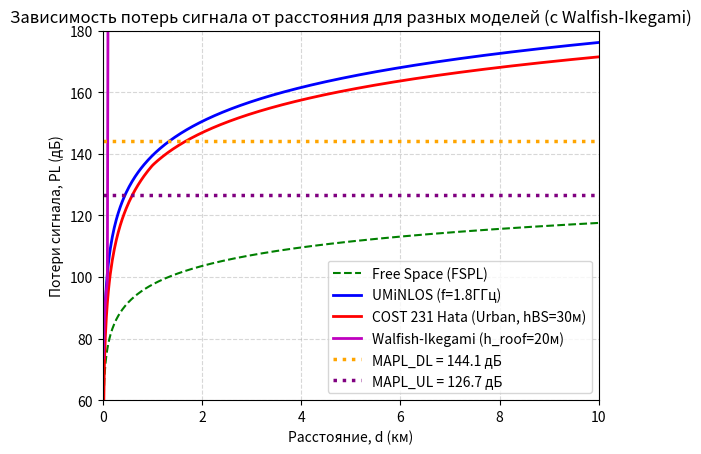
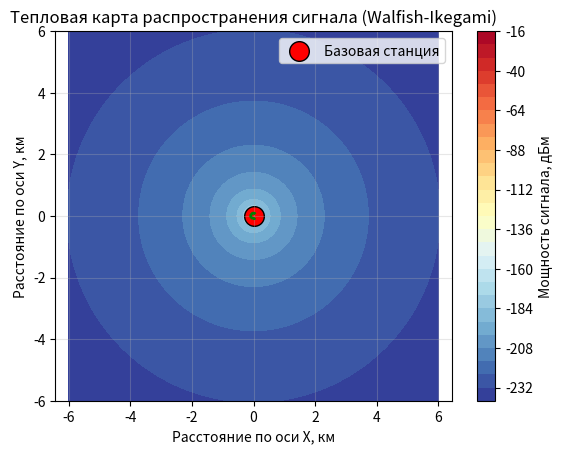
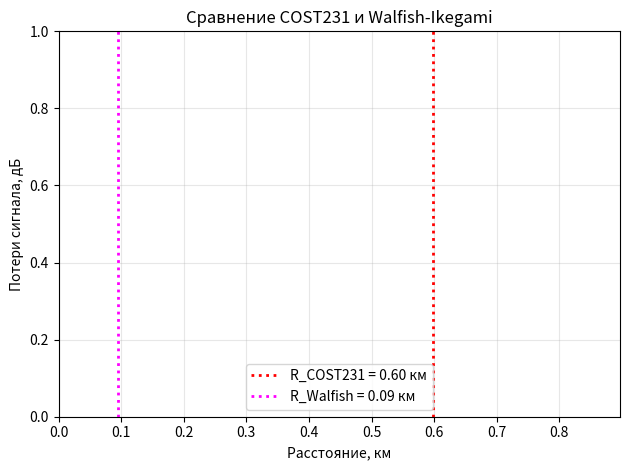

The matplotlib source for these figures, in order:
import numpy as np
import matplotlib.pyplot as plt
from scipy.interpolate import interp1d
from matplotlib.colors import LinearSegmentedColormap

# 1. ИСХОДНЫЕ ПАРАМЕТРЫ СИСТЕМЫ

# Мощности передачи
TxPowerBS = 46  # дБм, мощность БС
TxPowerUE = 24  # дБм, мощность абонентского устройства
AntGainBS = 21  # дБи, усиление антенны БС
PenetrationM = 15  # дБ, потери на проникновение
IM = 1  # дБ, запас на интерференцию

# Частотные параметры
f_MHz = 1800  # МГц, рабочая частота
f_GHz = f_MHz / 1000  # ГГц, рабочая частота
BW_UL_Hz = 10e6  # Гц, полоса UL канала
BW_DL_Hz = 20e6  # Гц, полоса DL канала

# Шумовые коэффициенты
NF_BS = 2.4  # дБ, коэффициент шума БС
NF_UE = 6  # дБ, коэффициент шума UE

# Требования к качеству связи
SINR_DL = 2  # дБ, минимальный SINR для DL
SINR_UL = 4  # дБ, минимальный SINR для UL

# Технологические параметры
MIMOGain = 3  # дБ, усиление MIMO
FeederLoss = 2.9  # дБ, потери в фидерном тракте (2 + 0.5 + 0.4)

# Параметры для модели распространения
h_BS = 30  # м, высота антенны БС
h_UE = 1.5  # м, высота антенны UE
area_type = 'U'  # тип местности: 'U' - город

# Параметры для Walfish-Ikegami
h_roof = 20  # м, средняя высота крыш зданий
w_street = 20  # м, ширина улиц
phi = 90  # градусов, угол между направлением связи и осью улицы
b = 30  # м, расстояние между зданиями


# 2. РАСЧЕТ RxSens (ЧУВСТВИТЕЛЬНОСТИ ПРИЕМНИКА)

def calculate_rx_sens(noise_figure_dB, bandwidth_Hz, required_sinr_dB):
    thermal_noise_dBm = -174 + 10 * np.log10(bandwidth_Hz)  # дБм
    rx_sens_dBm = noise_figure_dB + thermal_noise_dBm + required_sinr_dB  # дБм
    return rx_sens_dBm, thermal_noise_dBm


RxSens_BS_dBm, thermal_UL = calculate_rx_sens(NF_BS, BW_UL_Hz, SINR_UL)  # дБм
RxSens_UE_dBm, thermal_DL = calculate_rx_sens(NF_UE, BW_DL_Hz, SINR_DL)  # дБм

# 3. РАСЧЕТ MAPL (МАКСИМАЛЬНО ДОПУСТИМЫХ ПОТЕРЬ)

MAPL_DL = (TxPowerBS - FeederLoss + AntGainBS + MIMOGain -
           IM - PenetrationM) - RxSens_UE_dBm  # дБ

MAPL_UL = (TxPowerUE - FeederLoss + AntGainBS + MIMOGain -
           IM - PenetrationM) - RxSens_BS_dBm  # дБ


# 4. МОДЕЛИ РАСПРОСТРАНЕНИЯ СИГНАЛА

def path_loss_fspl(d_km, f_GHz):
    d_m = d_km * 1000  # м
    pl_dB = 20 * np.log10((4 * np.pi * d_m * f_GHz * 1e9) / 3e8)  # дБ
    return pl_dB


def path_loss_umi_nlos(d_m, f_GHz):
    pl_dB = 26 * np.log10(f_GHz) + 22.7 + 36.7 * np.log10(d_m)  # дБ
    return pl_dB


def path_loss_cost231_hata(d_km, f_MHz, h_BS, h_UE, area_type):
    if 150 <= f_MHz <= 1500:
        A, B = 69.55, 26.16
    elif 1500 < f_MHz <= 2000:
        A, B = 46.3, 33.9

    if area_type in ['DU', 'U']:
        a = 3.2 * (np.log10(11.75 * h_UE)) ** 2 - 4.97
    elif area_type in ['SU', 'RURAL', 'ROAD']:
        a = (1.1 * np.log10(f_MHz) - 0.7) * h_UE - (1.56 * np.log10(f_MHz) - 0.8)

    if area_type == 'DU':
        L_clutter = 3  # дБ
    elif area_type == 'U':
        L_clutter = 0  # дБ
    elif area_type == 'SU':
        L_clutter = -(2 * (np.log10(f_MHz / 28)) ** 2 + 5.4)  # дБ
    elif area_type == 'RURAL':
        L_clutter = -(4.78 * (np.log10(f_MHz)) ** 2 - 18.33 * np.log10(f_MHz) + 40.94)  # дБ
    elif area_type == 'ROAD':
        L_clutter = -(4.78 * (np.log10(f_MHz)) ** 2 - 18.33 * np.log10(f_MHz) + 35.94)  # дБ
    else:
        L_clutter = 0  # дБ

    if d_km >= 1:
        s = 44.9 - 6.55 * np.log10(h_BS)
    else:
        s = (47.88 + 13.9 * np.log10(f_MHz) - 13.9 * np.log10(h_BS)) * (1 / np.log10(50))

    pl_dB = (A + B * np.log10(f_MHz) - 13.82 * np.log10(h_BS) - a +
             s * np.log10(d_km) + L_clutter)  # дБ
    return pl_dB


def path_loss_walfish_ikegami(d_km, f_MHz, h_BS, h_UE, h_roof, w_street=20, phi=90, b=30):

    d_m = d_km * 1000
    f = f_MHz

    L0 = 32.44 + 20 * np.log10(f) + 20 * np.log10(d_m)

    if d_m <= 100 and h_BS > h_roof + 5:
        L_los = 42.6 + 26 * np.log10(d_m) + 20 * np.log10(f/1000)
        return L_los

    if 0 <= phi < 35:
        Lori = 0
    elif 35 <= phi < 55:
        Lori = 2.5 + 0.075 * (phi - 35)
    else:
        Lori = 4.0 - 0.114 * (phi - 55)

    Lrts = -16.9 - 10 * np.log10(w_street) + 10 * np.log10(f) + \
           20 * np.log10(h_roof - h_UE) + Lori

    if h_BS > h_roof:
        Lbsh = 0
        ka = 54
        kd = 18
    else:
        delta_h = h_roof - h_BS
        if delta_h > 0:
            Lbsh = -18 * np.log10(1 + (h_BS - h_roof))
            if d_m >= 500:
                ka = 54 - 0.8 * (h_BS - h_roof)
            else:
                ka = 54 - 1.6 * (h_BS - h_roof) * d_m / 1000
            kd = 18 - 15 * (h_BS - h_roof) / h_roof
        else:
            Lbsh = 0
            ka = 54
            kd = 18

    if f >= 1500:
        kf = -4 + 0.7 * (f / 925 - 1)
    else:
        kf = -4 + 1.5 * (f / 925 - 1)

    Lmsd = Lbsh + ka + kd * np.log10(d_m) + kf * np.log10(f) - 9 * np.log10(b)

    L_total = L0 + Lrts + Lmsd

    return L_total


d_km_array = np.linspace(0.01, 10, 500)
d_m_array = d_km_array * 1000

pl_fspl = path_loss_fspl(d_km_array, f_GHz)
pl_umi = path_loss_umi_nlos(d_m_array, f_GHz)
pl_cost231 = np.array([path_loss_cost231_hata(d, f_MHz, h_BS, h_UE, area_type) for d in d_km_array])
pl_walfish = np.array([path_loss_walfish_ikegami(d, f_MHz, h_BS, h_UE, h_roof, w_street, phi, b) for d in d_km_array])

# 5. ПОСТРОЕНИЕ ГРАФИКА

plt.figure(1)
plt.plot(d_km_array, pl_fspl, 'g--', label='Free Space (FSPL)', linewidth=1.5)
plt.plot(d_km_array, pl_umi, 'b-', label=f'UMiNLOS (f={f_GHz}ГГц)', linewidth=2)
plt.plot(d_km_array, pl_cost231, 'r-', label=f'COST 231 Hata (Urban, hBS={h_BS}м)', linewidth=2)
plt.plot(d_km_array, pl_walfish, 'm-', label=f'Walfish-Ikegami (h_roof={h_roof}м)', linewidth=2)

plt.axhline(y=MAPL_DL, color='orange', linestyle=':', linewidth=2.5, label=f'MAPL_DL = {MAPL_DL:.1f} дБ')
plt.axhline(y=MAPL_UL, color='purple', linestyle=':', linewidth=2.5, label=f'MAPL_UL = {MAPL_UL:.1f} дБ')

plt.xlabel('Расстояние, d (км)')
plt.ylabel('Потери сигнала, PL (дБ)')
plt.title('Зависимость потерь сигнала от расстояния для разных моделей (с Walfish-Ikegami)')
plt.grid(True, which="both", ls="--", alpha=0.5)
plt.legend()
plt.ylim(60, 180)
plt.xlim(0, 10)
plt.savefig('path_loss_models_with_walfish.png', dpi=300, bbox_inches='tight')
plt.show()

print("График с моделью Walfish-Ikegami сохранен как 'path_loss_models_with_walfish.png'")

# 6. ТЕПЛОВАЯ КАРТА РАСПРОСТРАНЕНИЯ СИГНАЛА ДЛЯ WALFISH-IKEGAMI

max_radius_km = 6.0

x = np.linspace(-max_radius_km, max_radius_km, 200)
y = np.linspace(-max_radius_km, max_radius_km, 200)
X, Y = np.meshgrid(x, y)

R = np.sqrt(X ** 2 + Y ** 2)

EIRP = TxPowerBS - FeederLoss + AntGainBS + MIMOGain



signal_strength = np.zeros_like(R)
for i in range(len(x)):
    for j in range(len(y)):
        distance_km = R[j, i]
        if distance_km > 0:
            pl = path_loss_walfish_ikegami(distance_km, f_MHz, h_BS, h_UE, h_roof, w_street, phi, b)
            rx_power = EIRP - pl
            signal_strength[j, i] = rx_power
        else:
            signal_strength[j, i] = EIRP


# Находим радиус покрытия для Walfish-Ikegami
def find_radius(map_loss, distance_array, loss_array):
    interp_func = interp1d(loss_array, distance_array, bounds_error=False, fill_value="extrapolate")
    radius = interp_func(map_loss)
    return radius


radius_DL_walfish = find_radius(MAPL_DL, d_km_array, pl_walfish)
radius_UL_walfish = find_radius(MAPL_UL, d_km_array, pl_walfish)
cell_radius_walfish = min(radius_DL_walfish, radius_UL_walfish)

print(f"\nРадиус соты для Walfish-Ikegami: {cell_radius_walfish:.3f} км")


plt.figure(2)

heatmap = plt.contourf(X, Y, signal_strength, levels=30, cmap='RdYlBu_r')
plt.colorbar(heatmap, label='Мощность сигнала, дБм')
plt.scatter(0, 0, color='red', s=200, label='Базовая станция', edgecolors='black')
plt.contour(X, Y, R, levels=[cell_radius_walfish], colors='green', linewidths=2, linestyles='--')
plt.xlabel('Расстояние по оси X, км')
plt.ylabel('Расстояние по оси Y, км')
plt.title('Тепловая карта распространения сигнала (Walfish-Ikegami)')
plt.legend()
plt.grid(True, alpha=0.3)
plt.axis('equal')

radius_DL_cost = find_radius(MAPL_DL, d_km_array, pl_cost231)
radius_UL_cost = find_radius(MAPL_UL, d_km_array, pl_cost231)
cell_radius_cost = min(radius_DL_cost, radius_UL_cost)

plt.figure(3)
plt.axvline(x=cell_radius_cost, color='red', linestyle=':', linewidth=2,
            label=f'R_COST231 = {cell_radius_cost:.2f} км')
plt.axvline(x=cell_radius_walfish, color='magenta', linestyle=':', linewidth=2,
            label=f'R_Walfish = {cell_radius_walfish:.2f} км')

plt.xlabel('Расстояние, км')
plt.ylabel('Потери сигнала, дБ')
plt.title('Сравнение COST231 и Walfish-Ikegami')
plt.legend()
plt.grid(True, alpha=0.3)
plt.xlim(0, max(cell_radius_cost, cell_radius_walfish) * 1.5)

plt.tight_layout()
plt.show()

